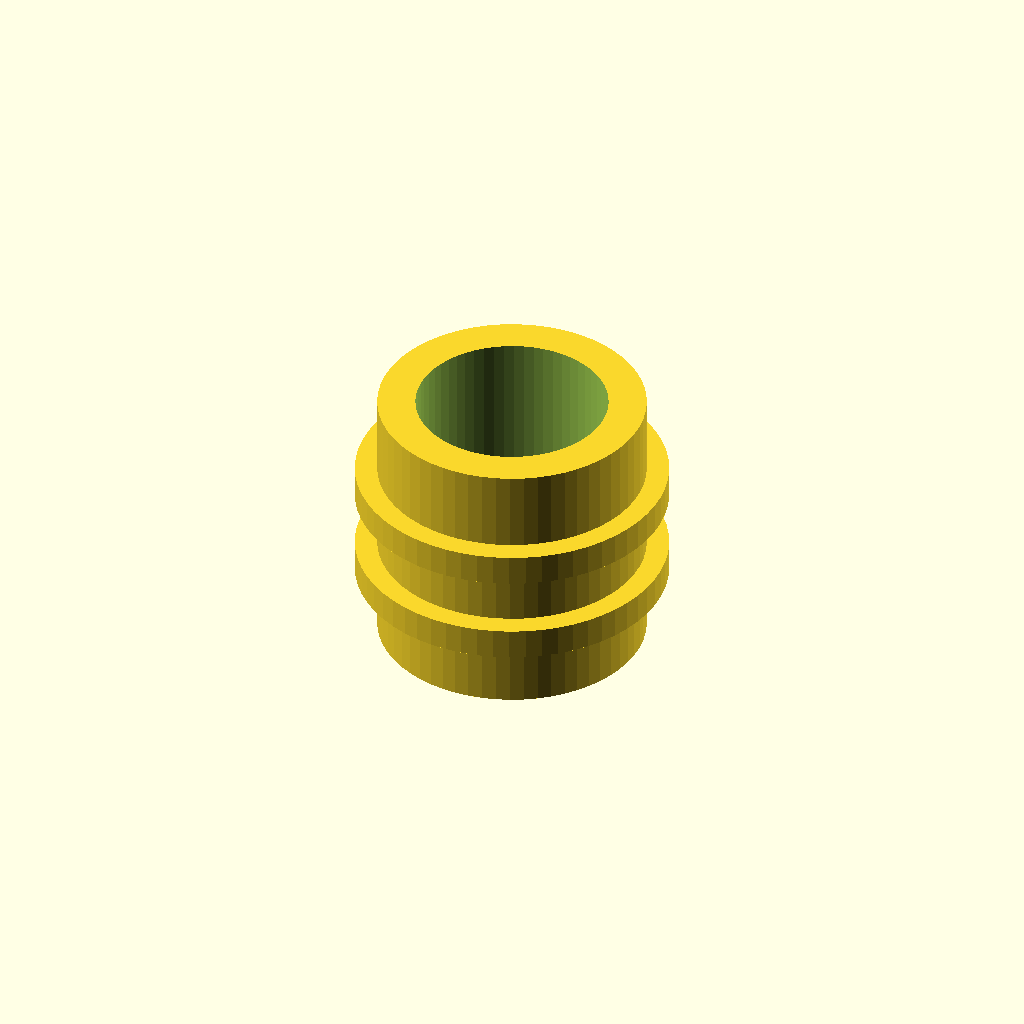
Cell 1: the model at its default parameters.
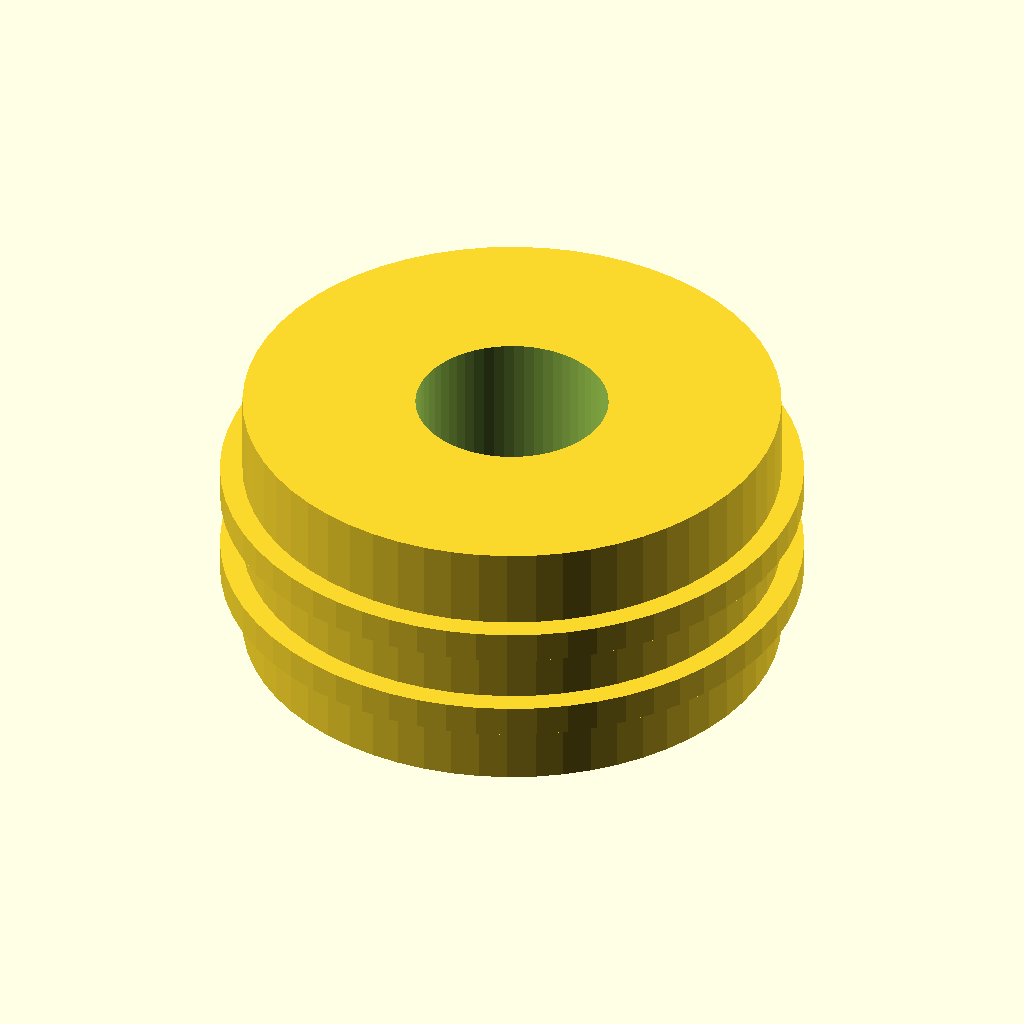
Cell 2: the same model with outer_d = 12.
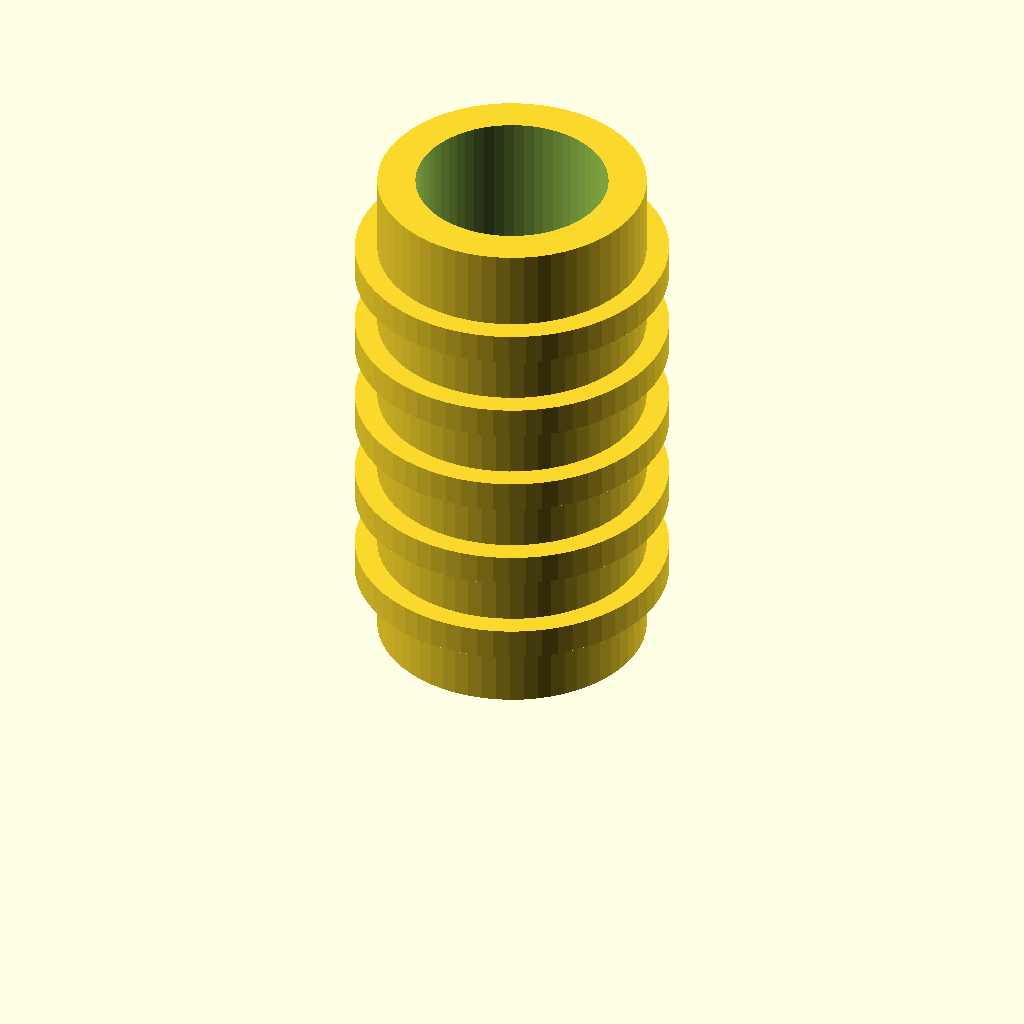
Cell 3: the same model with length = 12.
All cells are drawn from one camera (rotation 55°, 0°, 25°, orthographic, colour scheme Cornfield), so only the parameter changes between them.
Source of the model, optional_data/data/parts/part_0979.scad:
// Heat-set insert, simplified ribbed geometry.
$fn = 60;
eps = 0.02;
inner_d = 4.3;
outer_d = 6;
length = 6;
difference() {
    union() {
        cylinder(d=outer_d,h=length);
        for(z=[1.5:2:length-1]) translate([0,0,z]) cylinder(d=outer_d+1,h=0.7);
    }
    translate([0,0,-eps]) cylinder(d=inner_d,h=length+2*eps);
}
Customizer parameters (derived from the source; name, type, default, range or options):
eps: number, default 0.02
inner_d: number, default 4.3
outer_d: number, default 6
length: number, default 6
